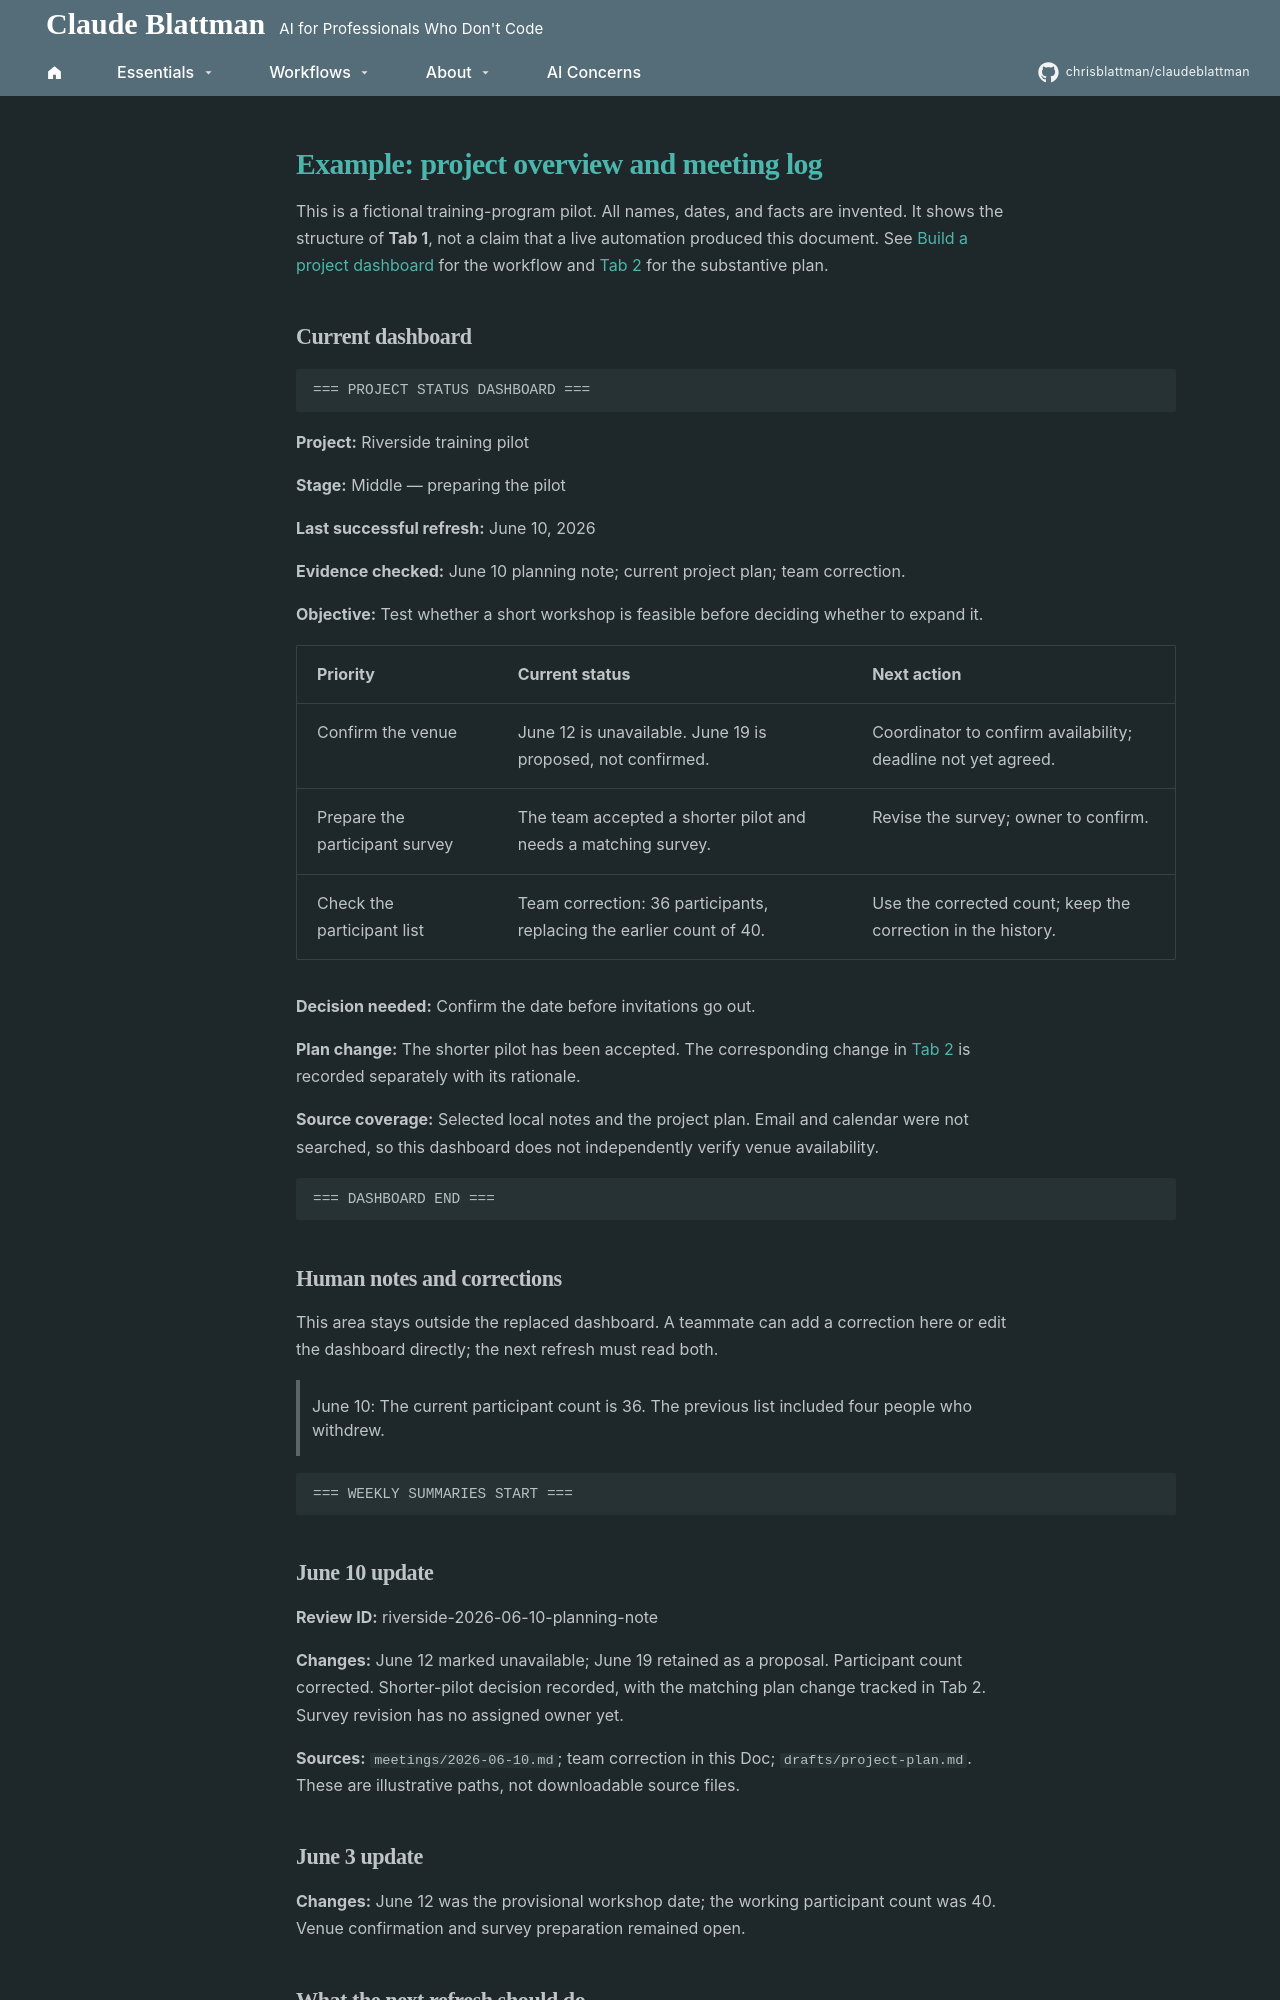

repository: chrisblattman/claudeblattman · page: workflows/examples/project-overview-example/index.html · generator: mkdocs

---
description: A fictional project dashboard showing current status, protected human notes, and dated update history in one tab.
---

# Example: project overview and meeting log

This is a fictional training-program pilot. All names, dates, and facts are invented. It shows the structure of **Tab 1**, not a claim that a live automation produced this document. See [Build a project dashboard](../project-management.md) for the workflow and [Tab 2](research-design-example.md) for the substantive plan.

## Current dashboard

```text
=== PROJECT STATUS DASHBOARD ===
```

**Project:** Riverside training pilot

**Stage:** Middle — preparing the pilot

**Last successful refresh:** June 10, 2026

**Evidence checked:** June 10 planning note; current project plan; team correction.

**Objective:** Test whether a short workshop is feasible before deciding whether to expand it.

| Priority | Current status | Next action |
|---|---|---|
| Confirm the venue | June 12 is unavailable. June 19 is proposed, not confirmed. | Coordinator to confirm availability; deadline not yet agreed. |
| Prepare the participant survey | The team accepted a shorter pilot and needs a matching survey. | Revise the survey; owner to confirm. |
| Check the participant list | Team correction: 36 participants, replacing the earlier count of 40. | Use the corrected count; keep the correction in the history. |

**Decision needed:** Confirm the date before invitations go out.

**Plan change:** The shorter pilot has been accepted. The corresponding change in [Tab 2](research-design-example.md) is recorded separately with its rationale.

**Source coverage:** Selected local notes and the project plan. Email and calendar were not searched, so this dashboard does not independently verify venue availability.

```text
=== DASHBOARD END ===
```

## Human notes and corrections

This area stays outside the replaced dashboard. A teammate can add a correction here or edit the dashboard directly; the next refresh must read both.

> June 10: The current participant count is 36. The previous list included four people who withdrew.

```text
=== WEEKLY SUMMARIES START ===
```

## June 10 update

**Review ID:** riverside-2026-06-10-planning-note

**Changes:** June 12 marked unavailable; June 19 retained as a proposal. Participant count corrected. Shorter-pilot decision recorded, with the matching plan change tracked in Tab 2. Survey revision has no assigned owner yet.

**Sources:** `meetings/2026-06-10.md`; team correction in this Doc; `drafts/project-plan.md`. These are illustrative paths, not downloadable source files.
